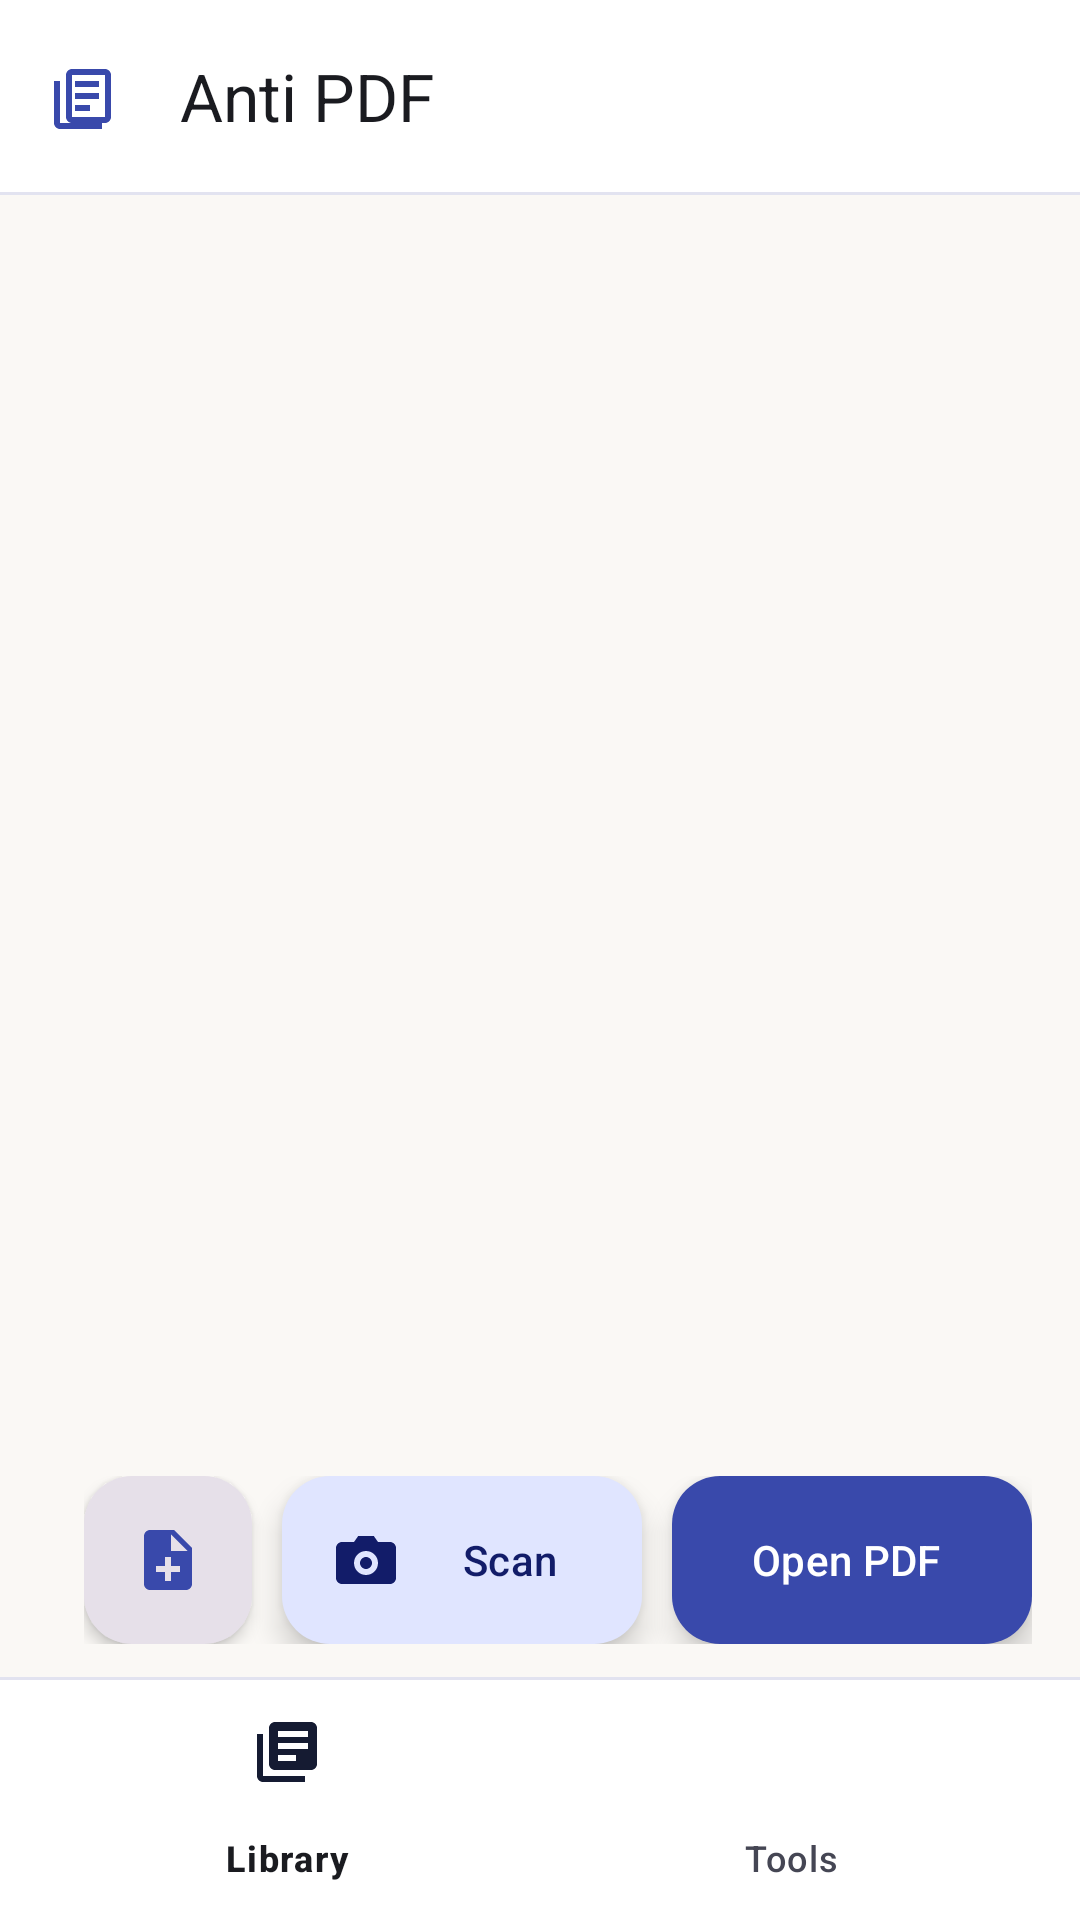

This screen was rendered from an Android layout file. Write that file and the resources it references.
<!-- AndroidManifest.xml: application theme Theme.VolumPdf -->
<!-- res/layout/activity_main.xml -->
<?xml version="1.0" encoding="utf-8"?>
<androidx.coordinatorlayout.widget.CoordinatorLayout
    xmlns:android="http://schemas.android.com/apk/res/android"
    xmlns:app="http://schemas.android.com/apk/res-auto"
    android:layout_width="match_parent"
    android:layout_height="match_parent"
    android:background="?android:attr/colorBackground">

    <LinearLayout
        android:id="@+id/mainContent"
        android:layout_width="match_parent"
        android:layout_height="match_parent"
        android:orientation="vertical">

        <com.google.android.material.appbar.AppBarLayout
            android:id="@+id/appBarLayout"
            android:layout_width="match_parent"
            android:layout_height="wrap_content"
            android:background="?attr/colorSurface"
            app:elevation="0dp">

            <com.google.android.material.appbar.MaterialToolbar
                android:id="@+id/toolbar"
                android:layout_width="match_parent"
                android:layout_height="?attr/actionBarSize"
                app:title="@string/app_name"
                app:titleTextAppearance="@style/TextAppearance.Material3.TitleLarge"
                app:titleTextColor="?attr/colorOnSurface"
                app:navigationIcon="@drawable/ic_pdf_document"
                app:navigationIconTint="?attr/colorPrimary" />

            
            <View
                android:layout_width="match_parent"
                android:layout_height="1dp"
                android:background="?attr/colorOutlineVariant" />

        </com.google.android.material.appbar.AppBarLayout>

        <androidx.viewpager2.widget.ViewPager2
            android:id="@+id/viewPager"
            android:layout_width="match_parent"
            android:layout_height="0dp"
            android:layout_weight="1" />

        
        <FrameLayout
            android:id="@+id/bannerContainer"
            android:layout_width="match_parent"
            android:layout_height="wrap_content"
            android:visibility="gone" />

        
        <View
            android:layout_width="match_parent"
            android:layout_height="1dp"
            android:background="?attr/colorOutlineVariant" />

        
        <com.google.android.material.bottomnavigation.BottomNavigationView
            android:id="@+id/bottomNavigation"
            android:layout_width="match_parent"
            android:layout_height="wrap_content"
            android:background="?attr/colorSurface"
            app:elevation="0dp"
            app:labelVisibilityMode="labeled"
            app:menu="@menu/menu_main_bottom" />

    </LinearLayout>

    
    <LinearLayout
        android:id="@+id/fabCluster"
        android:layout_width="wrap_content"
        android:layout_height="wrap_content"
        android:layout_gravity="bottom|end"
        android:layout_marginEnd="16dp"
        android:layout_marginBottom="92dp"
        android:gravity="end|center_vertical"
        android:orientation="horizontal">

        <com.google.android.material.floatingactionbutton.FloatingActionButton
            android:id="@+id/fabCreatePdf"
            android:layout_width="wrap_content"
            android:layout_height="wrap_content"
            android:layout_marginEnd="10dp"
            android:contentDescription="@string/action_create_pdf"
            app:backgroundTint="?attr/colorSurfaceContainerHighest"
            app:elevation="3dp"
            app:fabSize="normal"
            app:srcCompat="@drawable/ic_note_add"
            app:tint="?attr/colorPrimary" />

        <com.google.android.material.floatingactionbutton.ExtendedFloatingActionButton
            android:id="@+id/fabScanPdf"
            android:layout_width="wrap_content"
            android:layout_height="wrap_content"
            android:layout_marginEnd="10dp"
            android:text="@string/action_scan_short"
            android:textColor="?attr/colorOnPrimaryContainer"
            app:backgroundTint="?attr/colorPrimaryContainer"
            app:elevation="3dp"
            app:icon="@drawable/ic_camera_scan"
            app:iconTint="?attr/colorOnPrimaryContainer" />

        <com.google.android.material.floatingactionbutton.ExtendedFloatingActionButton
            android:id="@+id/fabOpenPdf"
            android:layout_width="wrap_content"
            android:layout_height="wrap_content"
            android:text="@string/action_open_pdf"
            android:textColor="?attr/colorOnPrimary"
            app:backgroundTint="?attr/colorPrimary"
            app:elevation="4dp"
            app:icon="@drawable/ic_open_pdf"
            app:iconTint="?attr/colorOnPrimary" />

    </LinearLayout>

</androidx.coordinatorlayout.widget.CoordinatorLayout>
<!-- resources referenced by this layout -->
<resources>
  <!-- drawable ic_camera_scan (drawable) -->
  <?xml version="1.0" encoding="utf-8"?>
  <vector xmlns:android="http://schemas.android.com/apk/res/android"
      android:width="24dp"
      android:height="24dp"
      android:viewportWidth="24"
      android:viewportHeight="24"
      android:tint="?attr/colorControlNormal">
      <path
          android:fillColor="@android:color/white"
          android:pathData="M9.4,4H14.6L16,6H20C21.1,6 22,6.9 22,8V18C22,19.1 21.1,20 20,20H4C2.9,20 2,19.1 2,18V8C2,6.9 2.9,6 4,6H8L9.4,4M12,9C9.79,9 8,10.79 8,13C8,15.21 9.79,17 12,17C14.21,17 16,15.21 16,13C16,10.79 14.21,9 12,9M12,11C13.1,11 14,11.9 14,13C14,14.1 13.1,15 12,15C10.9,15 10,14.1 10,13C10,11.9 10.9,11 12,11Z"/>
  </vector>
  <!-- drawable ic_note_add (drawable) -->
  <vector xmlns:android="http://schemas.android.com/apk/res/android"
      android:width="24dp"
      android:height="24dp"
      android:viewportWidth="24"
      android:viewportHeight="24">
    <path
        android:fillColor="@android:color/white"
        android:pathData="M14,2H6c-1.1,0 -1.99,0.9 -1.99,2L4,20c0,1.1 0.89,2 1.99,2H18c1.1,0 2,-0.9 2,-2V8l-6,-6zM16,16h-3v3h-2v-3H8v-2h3v-3h2v3h3v2zm-3,-7V3.5L18.5,9H13z"/>
  </vector>
  <!-- drawable ic_pdf_document (drawable) -->
  <?xml version="1.0" encoding="utf-8"?>
  <vector xmlns:android="http://schemas.android.com/apk/res/android"
      android:width="24dp"
      android:height="24dp"
      android:viewportWidth="24"
      android:viewportHeight="24"
      android:tint="?attr/colorControlNormal">
      <path
          android:fillColor="@android:color/white"
          android:pathData="M19,3H8C6.9,3 6,3.9 6,5v14c0,1.1 0.9,2 2,2h11c1.1,0 2,-0.9 2,-2V5C21,3.9 20.1,3 19,3z M19,19H8V5h11V19z M4,7H2v14c0,1.1 0.9,2 2,2h14v-2H4V7z M9,7h8v2H9V7z M9,11h8v2H9V11z M9,15h5v2H9V15z"/>
  </vector>
  <string name="action_create_pdf">Create PDF</string>
  <string name="action_open_pdf">Open PDF</string>
  <string name="action_scan_short">Scan</string>
  <string name="app_name">Anti PDF</string>
  <color name="md_theme_light_primary">#3949AB</color>
  <color name="md_theme_light_onPrimary">#FFFFFF</color>
  <color name="md_theme_light_primaryContainer">#E0E5FF</color>
  <color name="md_theme_light_onPrimaryContainer">#121C69</color>
  <color name="md_theme_light_secondary">#585E78</color>
  <color name="md_theme_light_onSecondary">#FFFFFF</color>
  <color name="md_theme_light_secondaryContainer">#DCE1FF</color>
  <color name="md_theme_light_onSecondaryContainer">#151B32</color>
  <color name="md_theme_light_tertiary">#735471</color>
  <color name="md_theme_light_onTertiary">#FFFFFF</color>
  <color name="md_theme_light_tertiaryContainer">#FED7F9</color>
  <color name="md_theme_light_onTertiaryContainer">#2B122B</color>
  <color name="md_theme_light_error">#BA1A1A</color>
  <color name="md_theme_light_onError">#FFFFFF</color>
  <color name="md_theme_light_errorContainer">#FFDAD6</color>
  <color name="md_theme_light_onErrorContainer">#410002</color>
  <color name="md_theme_light_background">#FAF8F5</color>
  <color name="md_theme_light_onBackground">#1A1B20</color>
  <color name="md_theme_light_surface">#FFFFFF</color>
  <color name="md_theme_light_onSurface">#1A1B20</color>
  <color name="md_theme_light_surfaceVariant">#EEF0FA</color>
  <color name="md_theme_light_onSurfaceVariant">#454654</color>
  <color name="md_theme_light_outline">#757685</color>
  <color name="md_theme_light_outlineVariant">#E2E3F0</color>
</resources>
